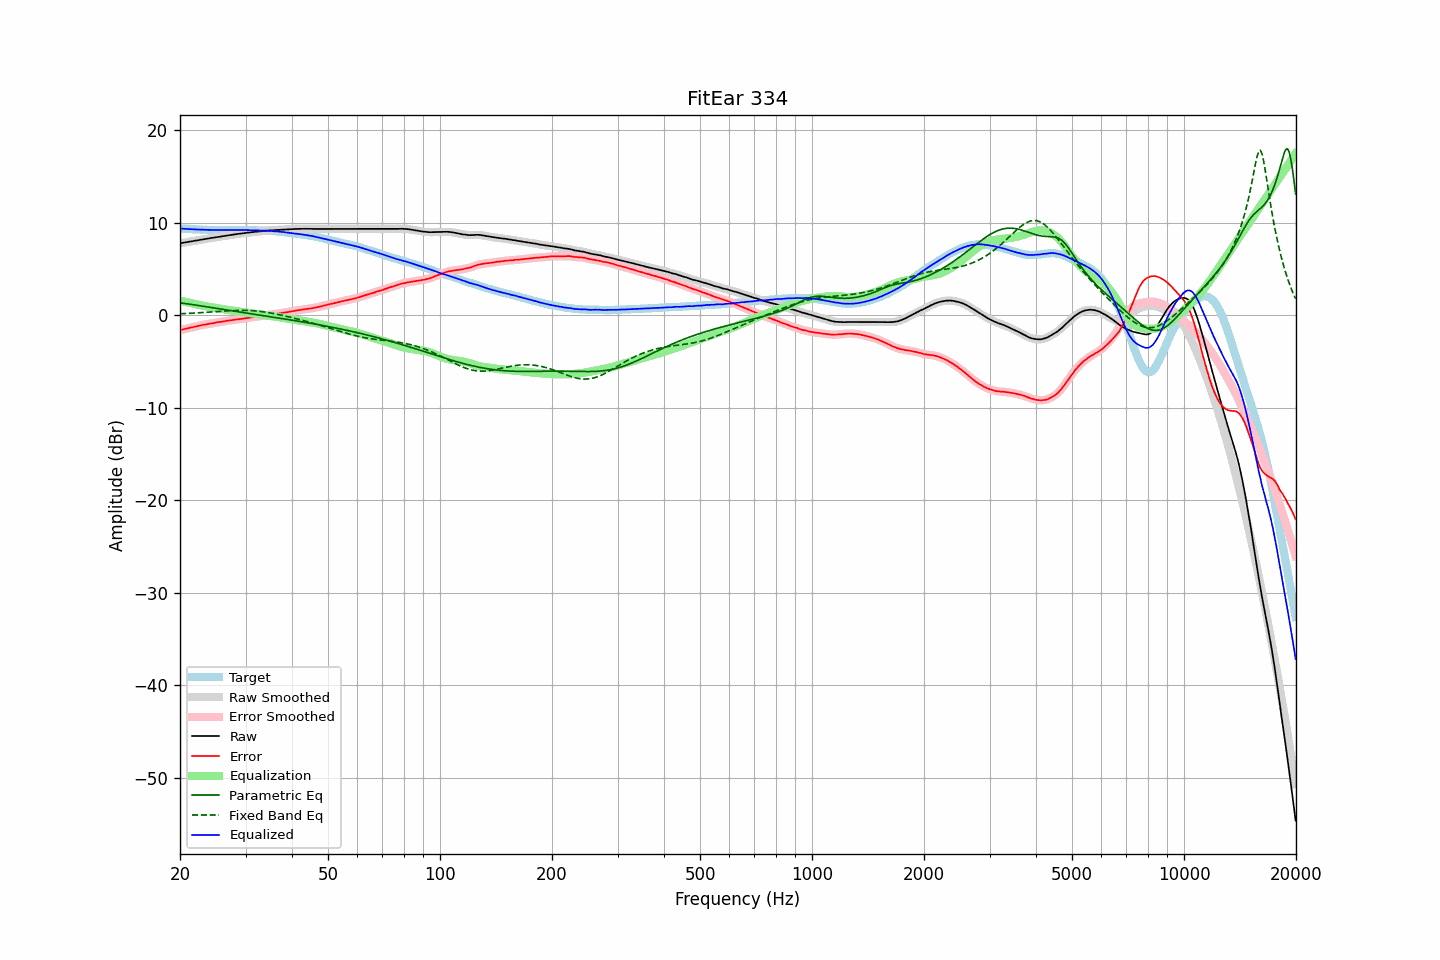

The data file committed next to this chart (first rows):
frequency, raw, error, smoothed, error_smoothed, equalization, parametric_eq, fixed_band_eq, equalized_raw, equalized_smoothed, target
20.00, 7.79, -1.59, 7.79, -1.60, 1.59, 1.35, 0.17, 9.38, 9.38, 9.38
20.20, 7.82, -1.55, 7.82, -1.55, 1.55, 1.33, 0.18, 9.37, 9.37, 9.37
20.40, 7.85, -1.51, 7.85, -1.51, 1.51, 1.30, 0.18, 9.36, 9.36, 9.36
20.61, 7.88, -1.48, 7.88, -1.47, 1.47, 1.28, 0.19, 9.35, 9.35, 9.35
20.81, 7.91, -1.42, 7.91, -1.43, 1.43, 1.25, 0.20, 9.34, 9.34, 9.33
21.02, 7.94, -1.38, 7.94, -1.39, 1.39, 1.23, 0.21, 9.33, 9.33, 9.32
21.23, 7.97, -1.34, 7.97, -1.35, 1.35, 1.20, 0.22, 9.32, 9.32, 9.31
21.44, 8.00, -1.32, 8.00, -1.32, 1.31, 1.18, 0.23, 9.31, 9.31, 9.32
21.66, 8.03, -1.28, 8.03, -1.28, 1.27, 1.15, 0.24, 9.30, 9.30, 9.30
21.87, 8.06, -1.24, 8.06, -1.24, 1.23, 1.13, 0.25, 9.29, 9.29, 9.30
22.09, 8.09, -1.19, 8.09, -1.20, 1.20, 1.10, 0.26, 9.28, 9.28, 9.28
22.31, 8.12, -1.15, 8.12, -1.16, 1.16, 1.07, 0.27, 9.28, 9.28, 9.27
22.54, 8.15, -1.12, 8.15, -1.12, 1.12, 1.05, 0.28, 9.27, 9.27, 9.26
22.76, 8.18, -1.08, 8.18, -1.08, 1.08, 1.02, 0.29, 9.26, 9.26, 9.26
22.99, 8.21, -1.04, 8.21, -1.05, 1.05, 0.99, 0.30, 9.26, 9.26, 9.25
23.22, 8.24, -1.00, 8.23, -1.02, 1.01, 0.96, 0.31, 9.25, 9.25, 9.24
23.45, 8.26, -0.99, 8.26, -0.98, 0.98, 0.94, 0.32, 9.24, 9.24, 9.25
23.69, 8.29, -0.96, 8.29, -0.95, 0.95, 0.91, 0.33, 9.24, 9.24, 9.24
23.92, 8.32, -0.91, 8.32, -0.92, 0.92, 0.88, 0.34, 9.24, 9.24, 9.23
24.16, 8.35, -0.89, 8.34, -0.89, 0.89, 0.85, 0.36, 9.24, 9.24, 9.24
24.40, 8.37, -0.87, 8.37, -0.87, 0.86, 0.83, 0.37, 9.23, 9.23, 9.24
24.65, 8.40, -0.83, 8.40, -0.84, 0.83, 0.80, 0.38, 9.23, 9.23, 9.23
24.89, 8.43, -0.80, 8.43, -0.80, 0.80, 0.77, 0.39, 9.23, 9.23, 9.23
25.14, 8.46, -0.76, 8.45, -0.77, 0.77, 0.74, 0.41, 9.23, 9.23, 9.22
25.39, 8.48, -0.74, 8.48, -0.74, 0.74, 0.72, 0.42, 9.22, 9.23, 9.22
25.65, 8.51, -0.71, 8.51, -0.71, 0.72, 0.69, 0.43, 9.22, 9.22, 9.22
25.91, 8.54, -0.68, 8.54, -0.69, 0.69, 0.66, 0.44, 9.22, 9.22, 9.22
26.16, 8.57, -0.66, 8.56, -0.66, 0.66, 0.63, 0.45, 9.23, 9.22, 9.23
26.43, 8.59, -0.63, 8.59, -0.63, 0.63, 0.61, 0.46, 9.22, 9.22, 9.22
26.69, 8.62, -0.60, 8.62, -0.61, 0.60, 0.58, 0.48, 9.22, 9.22, 9.22
26.96, 8.65, -0.57, 8.64, -0.58, 0.58, 0.55, 0.49, 9.23, 9.22, 9.22
27.23, 8.67, -0.55, 8.67, -0.55, 0.55, 0.52, 0.49, 9.22, 9.22, 9.22
27.50, 8.70, -0.52, 8.70, -0.53, 0.53, 0.50, 0.50, 9.22, 9.22, 9.22
27.77, 8.73, -0.50, 8.72, -0.50, 0.50, 0.47, 0.51, 9.23, 9.23, 9.23
28.05, 8.75, -0.47, 8.75, -0.48, 0.48, 0.44, 0.52, 9.23, 9.23, 9.22
28.33, 8.78, -0.45, 8.77, -0.46, 0.46, 0.41, 0.52, 9.24, 9.23, 9.23
28.62, 8.80, -0.43, 8.80, -0.44, 0.44, 0.39, 0.53, 9.23, 9.23, 9.23
28.90, 8.82, -0.42, 8.82, -0.42, 0.41, 0.36, 0.53, 9.23, 9.24, 9.24
29.19, 8.85, -0.39, 8.84, -0.39, 0.39, 0.33, 0.53, 9.24, 9.23, 9.24
29.48, 8.87, -0.36, 8.87, -0.37, 0.36, 0.30, 0.53, 9.23, 9.23, 9.23
29.78, 8.89, -0.34, 8.89, -0.34, 0.34, 0.28, 0.53, 9.23, 9.23, 9.23
30.08, 8.92, -0.31, 8.91, -0.31, 0.31, 0.25, 0.53, 9.23, 9.23, 9.23
30.38, 8.94, -0.27, 8.94, -0.28, 0.29, 0.22, 0.53, 9.22, 9.22, 9.21
30.68, 8.96, -0.25, 8.96, -0.26, 0.26, 0.20, 0.52, 9.22, 9.22, 9.21
30.99, 8.98, -0.23, 8.98, -0.23, 0.23, 0.17, 0.51, 9.21, 9.21, 9.21
31.30, 9.00, -0.21, 9.00, -0.21, 0.21, 0.14, 0.50, 9.20, 9.21, 9.21
31.61, 9.02, -0.18, 9.02, -0.18, 0.18, 0.12, 0.49, 9.20, 9.20, 9.20
31.93, 9.04, -0.14, 9.04, -0.16, 0.16, 0.09, 0.47, 9.20, 9.19, 9.18
32.24, 9.05, -0.14, 9.05, -0.13, 0.14, 0.06, 0.46, 9.18, 9.19, 9.19
32.57, 9.07, -0.10, 9.06, -0.11, 0.11, 0.04, 0.44, 9.18, 9.18, 9.17
32.89, 9.08, -0.09, 9.08, -0.09, 0.09, 0.01, 0.42, 9.16, 9.17, 9.17
33.22, 9.10, -0.06, 9.10, -0.07, 0.06, -0.02, 0.40, 9.16, 9.16, 9.16
33.55, 9.12, -0.04, 9.12, -0.04, 0.04, -0.04, 0.37, 9.15, 9.15, 9.16
33.89, 9.14, -0.01, 9.14, -0.01, 0.01, -0.07, 0.35, 9.15, 9.15, 9.15
34.23, 9.16, 0.03, 9.16, 0.02, -0.01, -0.10, 0.32, 9.15, 9.14, 9.13
34.57, 9.17, 0.04, 9.17, 0.04, -0.03, -0.13, 0.29, 9.13, 9.14, 9.13
34.92, 9.19, 0.08, 9.18, 0.06, -0.06, -0.15, 0.26, 9.13, 9.13, 9.11
35.27, 9.20, 0.07, 9.20, 0.08, -0.08, -0.18, 0.23, 9.11, 9.11, 9.13
35.62, 9.21, 0.11, 9.21, 0.10, -0.11, -0.21, 0.20, 9.10, 9.10, 9.10
35.97, 9.23, 0.13, 9.22, 0.12, -0.13, -0.23, 0.17, 9.09, 9.09, 9.10
... 635 more rows
